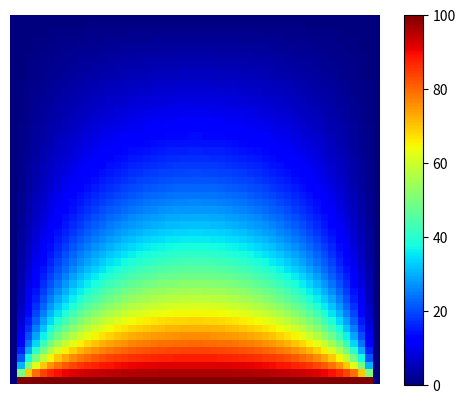

The matplotlib source for this figure:
import numpy as np
import matplotlib.pyplot as plt
import scipy.sparse.linalg
from scipy import sparse

alpha = 0.1 # thermal conductivity
T_0 = 0. # temperature cold
T_1 = 100. # temperature hot
h = 1.0 # domain height
w = 1.0 # domain width

nx = 50 # number of grid points
ny = 50 
nn =nx*ny 

x = np.linspace(0,w,nx) # grid points
y = np.linspace(0,h,ny)
dx = x[1]-x[0] # point spacing
dy = y[1]-y[0] # 

ind = np.arange(0,nn)   # ind = [0,1,2,3,4 ..,nn]

a0 = np.zeros(nn) + (-2.0/dx**2-2.0/dy**2)*alpha
a1 = np.zeros(nn) + (1.0/dx**2)*alpha
a2 = np.zeros(nn) + (1.0/dy**2)*alpha

# sparse matrix with main and secondary diagonals
A = sparse.dia_matrix(([a0, a1, a1, a2, a2], [0, 1, -1,ny,-ny]), shape=(nn, nn))
A = sparse.csr_matrix(A) # compressed-row-storage format

# Dirichlet boundary conditions
b = np.zeros([nx,ny]) # 
b[0,:] = T_0 # top
b[-1,:] = T_1 # bottom
b[:,0] = T_0 # left
b[:,-1] = T_0 # right
b = np.reshape(b,nn) 

free = np.zeros([nx,ny],bool)
free[1:-1,1:-1] = True
fixed = np.logical_not(free)
indFix = np.reshape(fixed,nn)

nnz_per_row = np.diff(A.indptr)
A.data[np.repeat(fixed, nnz_per_row)] = 0
A.eliminate_zeros() # remove the zeroed entries
A = sparse.lil_matrix(A)
dia = A.diagonal()
dia[indFix] = 1.0
A.setdiag(dia)
A = sparse.csr_matrix(A)

T = sparse.linalg.spsolve(A, b)
T = np.reshape(T,(nx,ny))

plt.imshow(T,cmap="jet",interpolation="nearest")
plt.colorbar()
plt.gca().set_aspect('equal')
plt.axis('off')
plt.savefig("heat.eps")
plt.savefig("heat.png",dpi=200)
plt.show()
